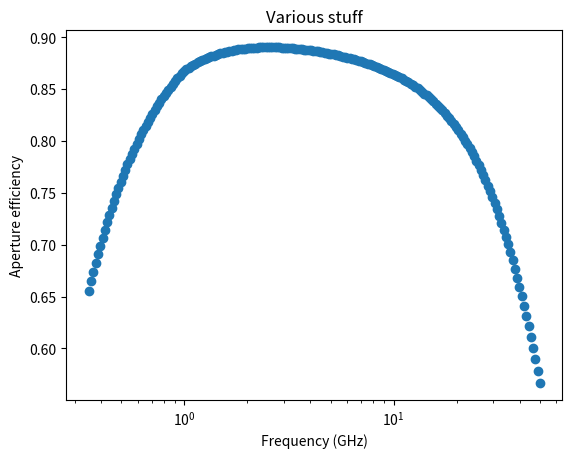
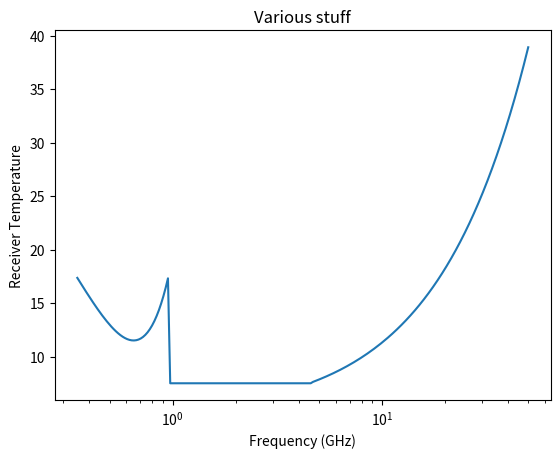
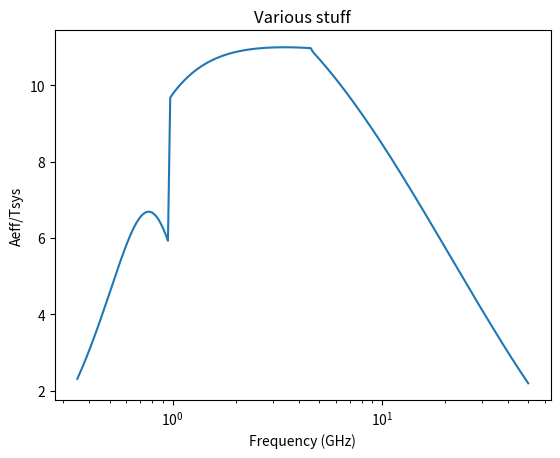

The matplotlib source for these figures, in order:
#!/usr/local/bin/python2.7

#
# Author: Evan Keane
# Date: 27/09/2017
# Description: Determines SKA sensitivity curves etc. for various 
#              user-defined input configurations
#
# TODO
# 1. tidy up, add opacity, zenith angle and temp transforms etc.
# 2. read in array configuration CSV files
# 3. read in Haslam map for specific and average gl,gb values and ranges
#

# Load some useful packages
import argparse
import sys
import math as m
import numpy as np
import matplotlib.pyplot as plt

# Parse command line arguments
parser = argparse.ArgumentParser()
#parser.add_argument('-i', dest='input_file', help='set the input file name (default: file)', default="file")
#parser.add_argument('-p1', type=float, dest='p1', help='set the lowest period (default: 0.1 seconds)', default=0.100)
parser.add_argument('-radius', type=float, dest='radius', help='choose distance from the array centre, in km, for chosen sub-array (default: entire array)', default=150.0)
parser.add_argument('-glgb', nargs=2, type=float, dest='coord', help='enter specific Galactic coordinates to use (default: gl=180.0, gb=-90.0)', default=[180.0,-90.0])
parser.add_argument('-tel', dest='tel', help='choose telescope (SKA or MeerKAT, default: SKA)', default="SKA")
#parser.add_argument('-update', dest='update', help='update to current FRBCAT sources (default: false)', action="store_true",default=False)
parser.add_argument('--version', action='version', version='%(prog)s 0.0.1')
args = parser.parse_args()

tel = args.tel
gl = args.coord[0]
gb = args.coord[1]

speedoflight = 3.0e+8 # m/s - need to do this properly with astropy
wavelength = lambda freqGHz: 1.0e-9*speedoflight/freqGHz # need to do this properly with astropy

if tel == "SKA":
    D = 15.0 # dish diameter in metres
    etaF  = lambda freqGHz: 0.92 - 0.04*np.abs(np.log10(freqGHz)) # feed illumination
    epsp  = 280.0e-6 # rms surface error in metres for the primary reflector surface
    epss  = 154.0e-6 # rms surface error in metres for the secondary reflector surface
    Ap    = 0.89     # unitless constant
    As    = 0.98     # unitless constant

if tel == "MeerKAT":
    D     = 13.5 # dish diameter in metres
    etaF  = lambda freqGHz: 0.80 - 0.04*np.abs(np.log10(freqGHz)) # feed illumination
    epsp = 480.0e-6 # rms surface error in metres for the primary reflector surface
    epss = 265.0e-6 # rms surface error in metres for the primary reflector surface
    Ap   = 0.89     #?? # unitless constant
    As   = 0.98     #?? # unitless constant

delta   = 2*(Ap*epsp*epsp + As*epss*epss)**0.5
DeltaPh = lambda freqGHz: 2*m.pi*delta/wavelength(freqGHz)
etaPh = lambda freqGHz: np.exp(-(DeltaPh(freqGHz))**2.0) # NB the square is missing in Robert's document
etaD  = lambda freqGHz: 1.0 - 20.0*(wavelength(freqGHz)/D)**(1.5)

# Collecting Area
Aphys = m.pi*D*D/4.0      # Physical collecting area
etaA  = lambda freqGHz: etaF(freqGHz)*etaPh(freqGHz)*etaD(freqGHz)   # Aperture efficiency
Aeff  = lambda freqGHz: Aphys*etaA(freqGHz)        # Effective collecting area

## Print out a few things to check values
#print "freqGHz etaPh etaD etaF etaA Aphys Aeff"
#for i in range(1,10):
#    f = i*1.0
#    print i, etaPh(f), etaD(f), etaF(f), etaA(f), Aphys, Aeff(i*1.0)
#f = 0.7
#print f, etaPh(f), etaD(f), etaF(f), etaA(f), Aphys, Aeff(i*1.0)
#f = 1.4
#print f, etaPh(f), etaD(f), etaF(f), etaA(f), Aphys, Aeff(i*1.0)
#f = 2.4
#print f, etaPh(f), etaD(f), etaF(f), etaA(f), Aphys, Aeff(i*1.0)
#f = 4.0
#print f, etaPh(f), etaD(f), etaF(f), etaA(f), Aphys, Aeff(i*1.0)
#f = 6.6
#print f, etaPh(f), etaD(f), etaF(f), etaA(f), Aphys, Aeff(i*1.0)
#f = 12.0
#print f, etaPh(f), etaD(f), etaF(f), etaA(f), Aphys, Aeff(i*1.0)
#f = 18.0
#print f, etaPh(f), etaD(f), etaF(f), etaA(f), Aphys, Aeff(i*1.0)

# Plot eta as a func of freq
#freq = np.linspace(0.35, 50.0, 200)
freq = np.logspace(np.log10(0.35), np.log10(50.0), 200) # Makes more space to plot in log10(frequency)
plt.figure()
#plt.subplot(111, projection="aitoff")
plt.title("Various stuff")
plt.ylabel("Aperture efficiency")
plt.xlabel("Frequency (GHz)")
#plt.grid(True)
plt.semilogx(freq, etaA(freq), 'o')
#plt.plot(freq,etaA(freq))
plt.show()

# System Temperature

# System Temperature
#Tsys = x(Trcv + Tspill + Tsky)*exp(tau*sec(zenith)) # function of freq and zenith angle
# x(T) = ((h*nu)/(k*T))/(exp(h*nu/k*T)-1)
#tau  = ?
#     = 0.005 # eye-ball this off Robert's plot, this is obviously frequency dependent. Add proper function when I get the vals

Trcv = lambda freqGHz: (11.5 + 65*(freqGHz - 0.65)**2)*(np.heaviside((freqGHz-0.35),1.0)-np.heaviside((freqGHz-0.95),0.0)) + (7.5)*(np.heaviside((freqGHz-0.95),0.0)-np.heaviside((freqGHz-4.6),0.0)) + (4.4 + 0.69*freqGHz)* (np.heaviside((freqGHz-4.6),0.0)-np.heaviside((freqGHz-50.0),0.0))
f = np.logspace(np.log10(0.35),np.log10(50),200)
plt.semilogx(f,Trcv(f))
plt.title("Various stuff")
plt.ylabel("Receiver Temperature")
plt.xlabel("Frequency (GHz)")
#for i in range(0,3,100):
#    f = i*1.0
#    print i,Trcv(f)
plt.show()

Tspill = 3.0 # assumed to be this for all Bands but (a) is frequency dependent; (b) is zenith angle dependent - 3 K is thought to be appropriate for zenith < 45 deg; (c) the frequency dependence would actually be such that this should actually be a bit worse for Band 1 as it is not an octave feed.
Tsky = 1.0
T408 = 17.1
Tgal = lambda freqGHz: T408*(0.408/(freqGHz))**(2.75) # an off-plane approximation, best 10% line-of-sight
Tcmb = 2.73
Tatm = 1.0 # need to add the correct freq dependence
Tsky = lambda freqGHz: Tgal(freqGHz) + Tcmb + Tatm

# Gain - single dish
f = np.logspace(np.log10(0.35),np.log10(50),200)
plt.semilogx(f,Aeff(f)/(Trcv(f)+Tspill+Tsky(f)))
plt.title("Various stuff")
plt.ylabel("Aeff/Tsys")
plt.xlabel("Frequency (GHz)")
plt.show()

# Gain - sub-array size of choice
# work out config for radius of choice
# plot appropriately scaled gain curves
sys.exit()

# MeerKAT dish
#Trcv = 12 K                               # UHF band
#     = 6.5 + 6.8*|(nu/GHz) - 1.65|**1.5 K # L band
#     = 9 + (nu/GHz) K                     # S band
#Tspill = 5 K # again this should be zenith and frequency dependent

# Common
#Tsky = Tgal*exp(-tau*sec(zenith)) + Tcmb*exp(-tau*sec(zenith)) + Tatm
# Tgal = ?     # This is actually gl and gb dependent, and basically taken from the Haslam map scaled by the Press et al. spectral index. 
#  Tgal = T408*(0.408/(nu/GHz))**2.75 K # an off-plane approximation
#   T408 = 17.1 K # 10th percentile
#   T408 = 25.2 K # 50th percentile
#   T408 = 54.8 K # 90th percentile
# Tcmb = 2.73 K
# Tatm = ?
#      = 1 K # assume some value, obviously this is frequency dependent and rises at high freq. Add proper function when I get the vals

# Gain
